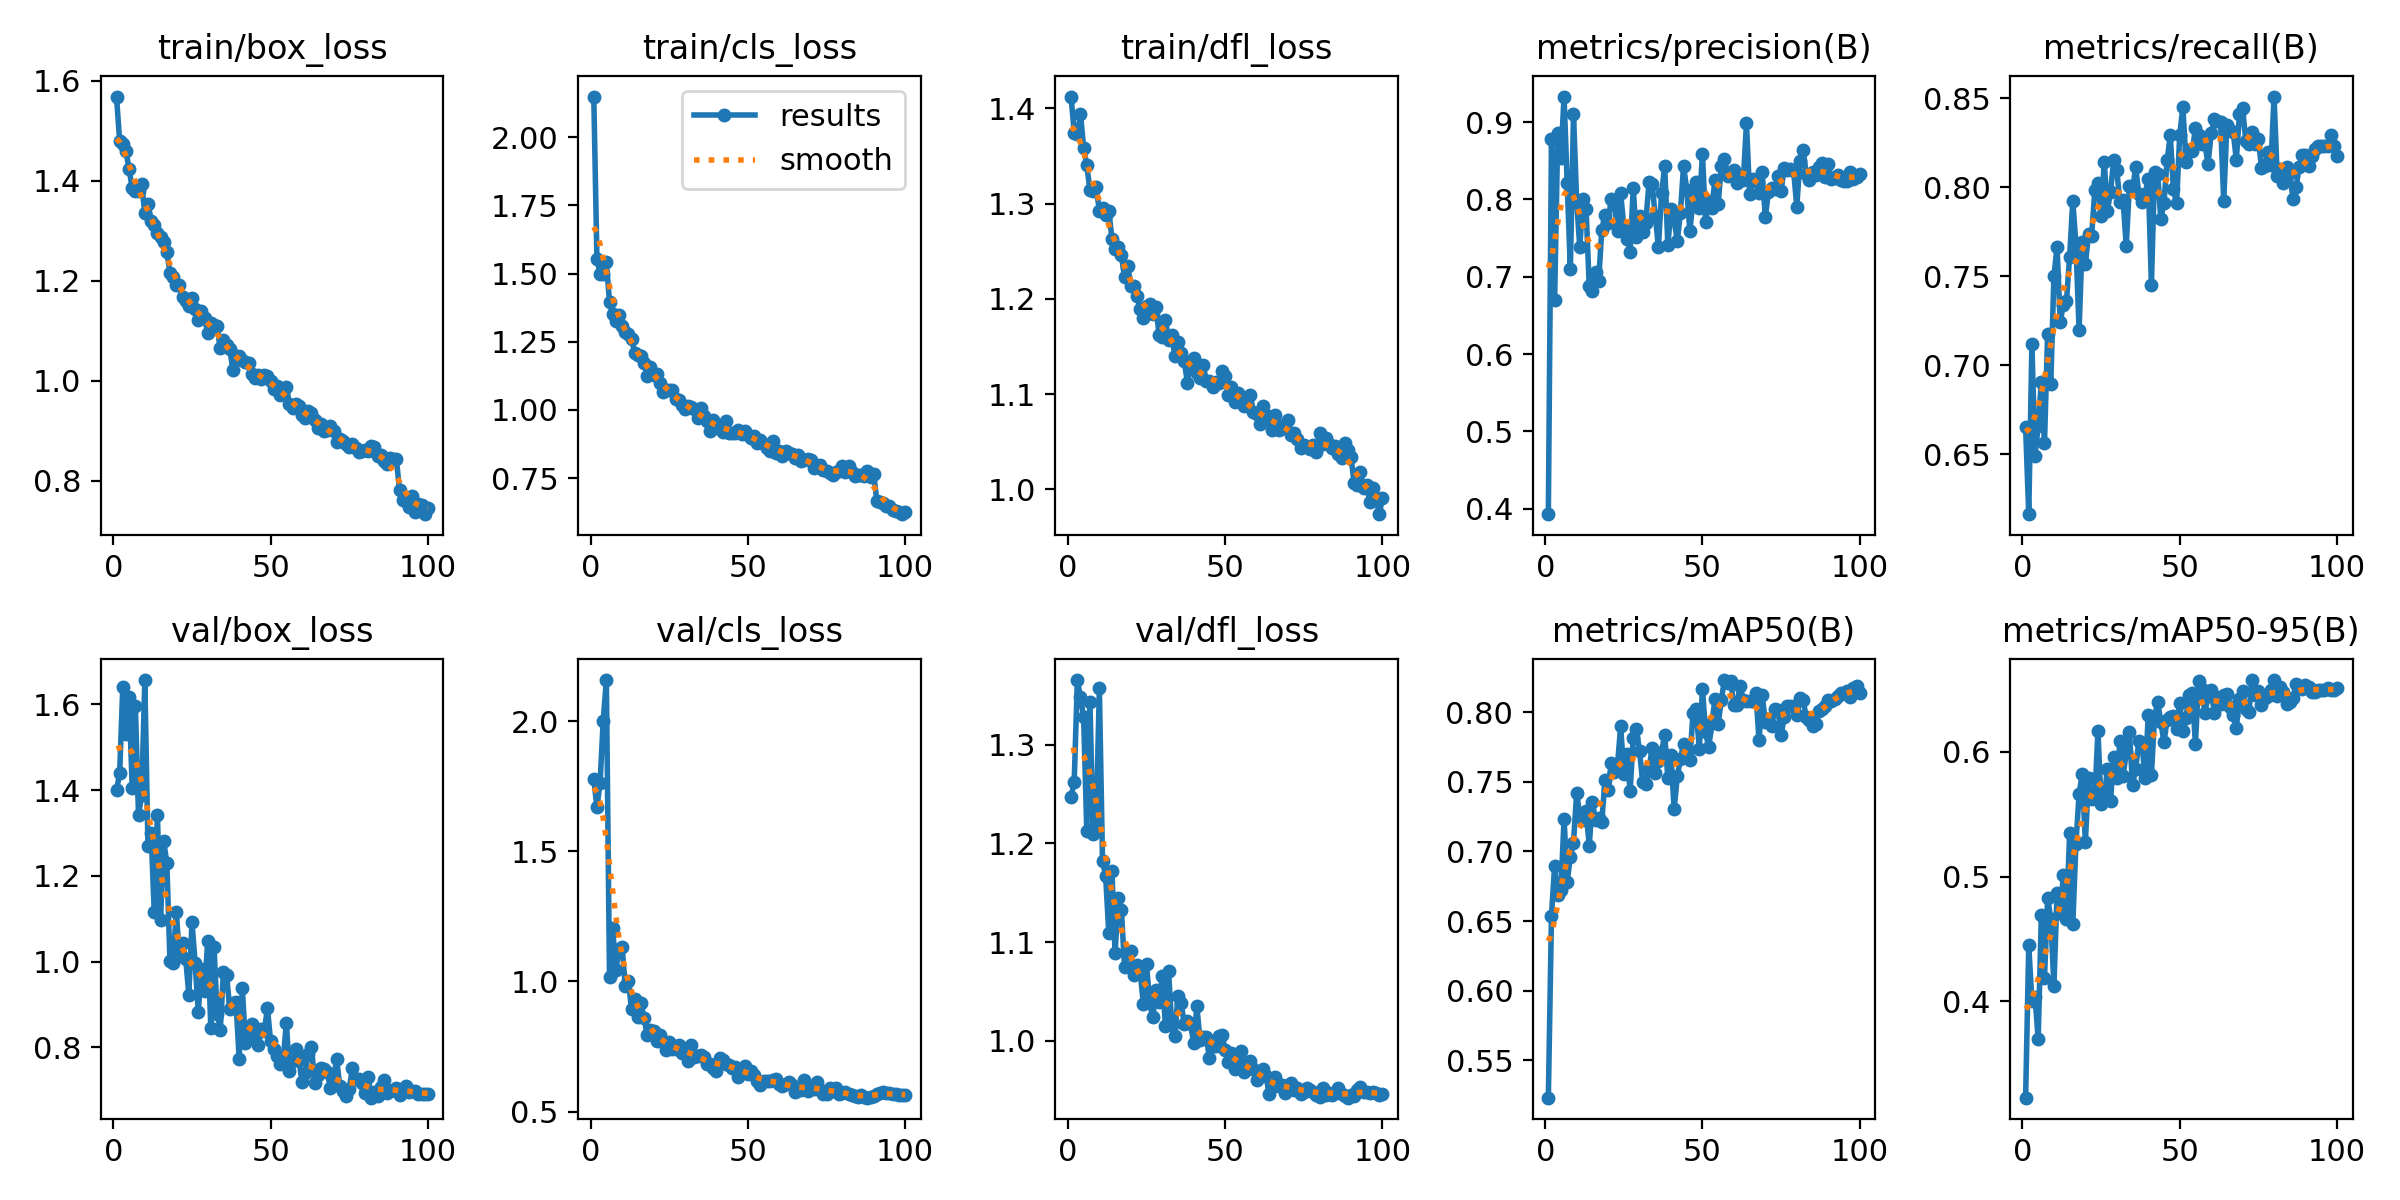

Data behind this chart, as committed beside it:
epoch, time, train/box_loss, train/cls_loss, train/dfl_loss, metrics/precision(B), metrics/recall(B), metrics/mAP50(B), metrics/mAP50-95(B), val/box_loss, val/cls_loss, val/dfl_loss, lr/pg0, lr/pg1, lr/pg2
1, 89.89, 1.568, 2.15, 1.412, 0.393, 0.6651, 0.5231, 0.3229, 1.4, 1.778, 1.247, 0.0003314, 0.0003314, 0.06719
2, 176.4, 1.479, 1.555, 1.374, 0.8781, 0.6162, 0.6539, 0.4449, 1.439, 1.669, 1.263, 0.0006646, 0.0006646, 0.03419
3, 263.3, 1.474, 1.498, 1.373, 0.6704, 0.7116, 0.6897, 0.4, 1.641, 1.764, 1.365, 0.0009971, 0.0009971, 0.001187
4, 353.5, 1.459, 1.5, 1.394, 0.8861, 0.649, 0.6684, 0.4033, 1.532, 2.002, 1.348, 0.0009978, 0.0009978, 0.0009978
5, 440.3, 1.423, 1.541, 1.359, 0.8531, 0.6659, 0.6725, 0.3695, 1.616, 2.158, 1.328, 0.0009961, 0.0009961, 0.0009961
6, 527, 1.384, 1.397, 1.34, 0.933, 0.6905, 0.7234, 0.4692, 1.404, 1.017, 1.213, 0.0009938, 0.0009938, 0.0009938
7, 614.5, 1.379, 1.35, 1.314, 0.8208, 0.6563, 0.6784, 0.4185, 1.596, 1.204, 1.344, 0.0009911, 0.0009911, 0.0009911
8, 700.6, 1.38, 1.327, 1.313, 0.71, 0.7175, 0.6962, 0.4827, 1.341, 1.044, 1.21, 0.000988, 0.000988, 0.000988
9, 786.7, 1.394, 1.35, 1.317, 0.9099, 0.6895, 0.7063, 0.4663, 1.389, 1.125, 1.22, 0.0009843, 0.0009843, 0.0009843
10, 872.4, 1.335, 1.308, 1.293, 0.7985, 0.7499, 0.7421, 0.4125, 1.657, 1.133, 1.357, 0.0009801, 0.0009801, 0.0009801
11, 959.7, 1.354, 1.285, 1.296, 0.738, 0.7663, 0.726, 0.4865, 1.27, 0.984, 1.182, 0.0009755, 0.0009755, 0.0009755
12, 1047, 1.319, 1.279, 1.288, 0.8006, 0.7242, 0.7229, 0.4705, 1.301, 1.003, 1.167, 0.0009704, 0.0009704, 0.0009704
13, 1132, 1.312, 1.261, 1.292, 0.788, 0.734, 0.7291, 0.5015, 1.115, 0.8933, 1.109, 0.0009649, 0.0009649, 0.0009649
14, 1219, 1.295, 1.21, 1.263, 0.6886, 0.736, 0.7043, 0.4663, 1.342, 0.9308, 1.172, 0.0009589, 0.0009589, 0.0009589
15, 1306, 1.288, 1.2, 1.253, 0.6812, 0.761, 0.7355, 0.5345, 1.098, 0.8619, 1.089, 0.0009524, 0.0009524, 0.0009524
16, 1392, 1.277, 1.197, 1.254, 0.7061, 0.7924, 0.7227, 0.4619, 1.282, 0.9169, 1.145, 0.0009455, 0.0009455, 0.0009455
17, 1479, 1.258, 1.173, 1.246, 0.6949, 0.7676, 0.7238, 0.5262, 1.23, 0.8579, 1.133, 0.0009382, 0.0009382, 0.0009382
18, 1566, 1.216, 1.124, 1.223, 0.761, 0.72, 0.7214, 0.5659, 1.001, 0.7935, 1.075, 0.0009304, 0.0009304, 0.0009304
19, 1654, 1.207, 1.156, 1.234, 0.78, 0.7693, 0.7511, 0.5821, 0.9979, 0.8132, 1.089, 0.0009222, 0.0009222, 0.0009222
20, 1740, 1.191, 1.127, 1.213, 0.7701, 0.7566, 0.7439, 0.5278, 1.116, 0.8088, 1.091, 0.0009135, 0.0009135, 0.0009135
21, 1826, 1.191, 1.133, 1.213, 0.8005, 0.7734, 0.7634, 0.5786, 1.013, 0.7723, 1.066, 0.0009045, 0.0009045, 0.0009045
22, 1914, 1.168, 1.1, 1.203, 0.7949, 0.7727, 0.7569, 0.5624, 1.043, 0.793, 1.077, 0.0008951, 0.0008951, 0.0008951
23, 2001, 1.16, 1.067, 1.189, 0.759, 0.7983, 0.7621, 0.563, 1.006, 0.7682, 1.069, 0.0008853, 0.0008853, 0.0008853
24, 2087, 1.15, 1.073, 1.18, 0.8079, 0.8022, 0.7901, 0.6162, 0.9234, 0.7377, 1.037, 0.0008751, 0.0008751, 0.0008751
25, 2174, 1.165, 1.072, 1.192, 0.7649, 0.7838, 0.7555, 0.5582, 1.092, 0.7668, 1.078, 0.0008645, 0.0008645, 0.0008645
26, 2261, 1.143, 1.075, 1.194, 0.7489, 0.8142, 0.77, 0.5633, 0.9972, 0.7406, 1.038, 0.0008536, 0.0008536, 0.0008536
27, 2350, 1.122, 1.041, 1.184, 0.7323, 0.7867, 0.7433, 0.5858, 0.883, 0.7406, 1.024, 0.0008423, 0.0008423, 0.0008423
28, 2437, 1.14, 1.037, 1.192, 0.8143, 0.7973, 0.7816, 0.5607, 0.9831, 0.7576, 1.052, 0.0008307, 0.0008307, 0.0008307
29, 2523, 1.125, 1.018, 1.162, 0.751, 0.8152, 0.7877, 0.5954, 0.9325, 0.7255, 1.04, 0.0008187, 0.0008187, 0.0008187
30, 2610, 1.096, 1.005, 1.16, 0.7789, 0.8094, 0.7722, 0.5786, 1.047, 0.74, 1.066, 0.0008065, 0.0008065, 0.0008065
31, 2697, 1.116, 1.013, 1.178, 0.7574, 0.7915, 0.7498, 0.6082, 0.8444, 0.6953, 1.015, 0.0007939, 0.0007939, 0.0007939
32, 2783, 1.111, 1.011, 1.157, 0.7701, 0.7925, 0.7484, 0.5803, 1.035, 0.7543, 1.071, 0.0007811, 0.0007811, 0.0007811
33, 2870, 1.109, 1.003, 1.163, 0.8219, 0.767, 0.759, 0.5993, 0.879, 0.7102, 1.017, 0.0007679, 0.0007679, 0.0007679
34, 2956, 1.066, 0.9701, 1.14, 0.8196, 0.8009, 0.7741, 0.6156, 0.8407, 0.7138, 1.005, 0.0007545, 0.0007545, 0.0007545
35, 3044, 1.082, 1.007, 1.155, 0.7791, 0.7983, 0.7565, 0.5734, 0.9771, 0.7166, 1.046, 0.0007409, 0.0007409, 0.0007409
36, 3130, 1.072, 0.9766, 1.144, 0.738, 0.8112, 0.7649, 0.5862, 0.9696, 0.7079, 1.038, 0.000727, 0.000727, 0.000727
37, 3217, 1.065, 0.9581, 1.134, 0.8077, 0.7962, 0.7715, 0.6086, 0.89, 0.6831, 1.017, 0.0007129, 0.0007129, 0.0007129
38, 3303, 1.022, 0.9231, 1.112, 0.8427, 0.7919, 0.7835, 0.6062, 0.9031, 0.6847, 1.021, 0.0006986, 0.0006986, 0.0006986
39, 3390, 1.049, 0.963, 1.134, 0.7409, 0.7964, 0.7528, 0.5792, 0.9059, 0.6686, 1.017, 0.0006841, 0.0006841, 0.0006841
40, 3476, 1.049, 0.9402, 1.138, 0.7874, 0.8044, 0.7695, 0.6293, 0.7737, 0.6573, 0.9975, 0.0006694, 0.0006694, 0.0006694
41, 3562, 1.041, 0.9289, 1.122, 0.7733, 0.7452, 0.7303, 0.5813, 0.9384, 0.7044, 1.035, 0.0006545, 0.0006545, 0.0006545
42, 3649, 1.037, 0.9203, 1.117, 0.7462, 0.8085, 0.754, 0.628, 0.8105, 0.6993, 1.001, 0.0006395, 0.0006395, 0.0006395
43, 3736, 1.035, 0.9592, 1.131, 0.783, 0.8073, 0.7662, 0.6396, 0.8361, 0.6827, 1.004, 0.0006244, 0.0006244, 0.0006244
44, 3823, 1.015, 0.9167, 1.114, 0.8433, 0.7819, 0.7773, 0.6239, 0.8555, 0.6806, 1.004, 0.0006091, 0.0006091, 0.0006091
45, 3910, 1.005, 0.9161, 1.114, 0.8128, 0.7913, 0.7701, 0.6075, 0.8215, 0.6661, 0.9828, 0.0005937, 0.0005937, 0.0005937
46, 3997, 1.011, 0.9142, 1.107, 0.7596, 0.8152, 0.7656, 0.6256, 0.8068, 0.6727, 0.9948, 0.0005783, 0.0005783, 0.0005783
47, 4084, 1.004, 0.9272, 1.113, 0.7975, 0.829, 0.7994, 0.6281, 0.8431, 0.6321, 0.9945, 0.0005627, 0.0005627, 0.0005627
48, 4170, 1.011, 0.9117, 1.112, 0.823, 0.7987, 0.8026, 0.6284, 0.8394, 0.6586, 1.005, 0.0005471, 0.0005471, 0.0005471
49, 4256, 1.009, 0.9211, 1.124, 0.7893, 0.791, 0.7733, 0.6181, 0.8914, 0.6762, 1.006, 0.0005314, 0.0005314, 0.0005314
50, 4342, 1, 0.9075, 1.119, 0.859, 0.8292, 0.8169, 0.639, 0.8142, 0.6442, 0.9909, 0.0005158, 0.0005158, 0.0005158
51, 4428, 0.9835, 0.8973, 1.099, 0.7704, 0.845, 0.7857, 0.6167, 0.7961, 0.6567, 0.9784, 0.0005001, 0.0005001, 0.0005001
52, 4515, 0.9896, 0.9059, 1.108, 0.7976, 0.8142, 0.7748, 0.6272, 0.7811, 0.6397, 0.9874, 0.0004843, 0.0004843, 0.0004843
53, 4601, 0.9717, 0.88, 1.092, 0.7895, 0.8208, 0.7921, 0.6452, 0.7625, 0.6173, 0.9719, 0.0004687, 0.0004687, 0.0004687
54, 4688, 0.9781, 0.89, 1.101, 0.8254, 0.8202, 0.8097, 0.6467, 0.7711, 0.6037, 0.9738, 0.000453, 0.000453, 0.000453
55, 4776, 0.9874, 0.8763, 1.095, 0.794, 0.8331, 0.7914, 0.6061, 0.8566, 0.6185, 0.99, 0.0004374, 0.0004374, 0.0004374
56, 4863, 0.9538, 0.8604, 1.087, 0.8432, 0.8291, 0.8089, 0.6568, 0.7455, 0.6194, 0.9682, 0.0004218, 0.0004218, 0.0004218
57, 4948, 0.9462, 0.8502, 1.089, 0.8527, 0.8244, 0.8232, 0.6504, 0.769, 0.6176, 0.9731, 0.0004064, 0.0004064, 0.0004064
58, 5035, 0.9528, 0.8864, 1.099, 0.8307, 0.8242, 0.821, 0.6312, 0.7961, 0.6214, 0.9794, 0.000391, 0.000391, 0.000391
59, 5123, 0.9489, 0.8421, 1.081, 0.8321, 0.8133, 0.8223, 0.6443, 0.7715, 0.6266, 0.9715, 0.0003757, 0.0003757, 0.0003757
60, 5208, 0.931, 0.8487, 1.079, 0.8377, 0.8302, 0.8051, 0.6492, 0.7192, 0.6042, 0.9607, 0.0003606, 0.0003606, 0.0003606
... 40 more rows
